Run: headless pygame with SDL's dummy video driver; simulated clock (each Clock.tick advances the game by its frame time, no real sleeping); random seed 0; keys injected as events and as key.get_pressed() state; no mouse input.
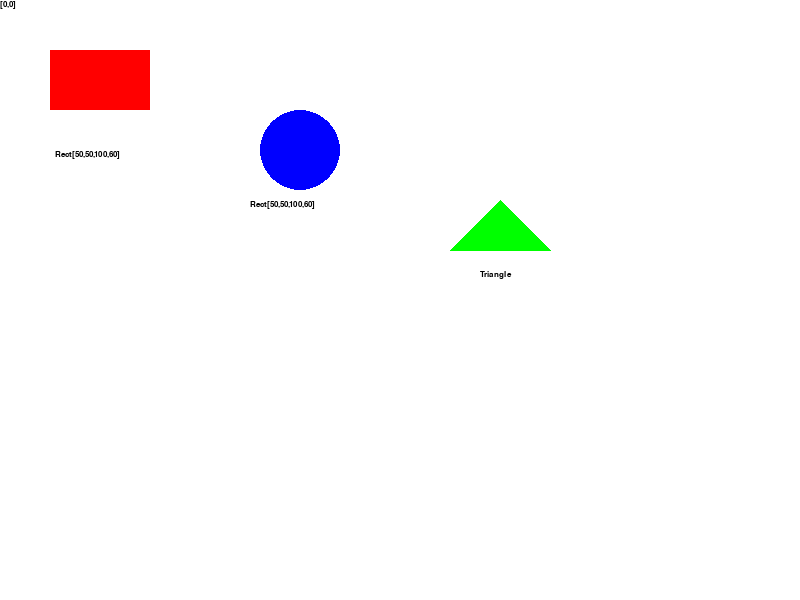
Frame 1 of 4 · flips 1–60 · no input
Frame 2 of 4 · flips 61–180 · tapped SPACE, RETURN · held RIGHT (→), D · screen unchanged from frame 1, image omitted
Frame 3 of 4 · flips 181–300 · held DOWN (↓), S · screen unchanged from frame 2, image omitted
Frame 4 of 4 · flips 301–420 · held LEFT (←), A, UP (↑), W · screen unchanged from frame 3, image omitted

The pygame program that drew these frames:

import pygame
from pygame.locals import *
import sys

pygame.init()
font = pygame.font.SysFont("Arial",12, bold=True)

WIDTH = 800
HEIGHT = 600
screen = pygame.display.set_mode((800, 600))


red = (255, 0, 0)
blue = (0, 0, 255)
green = (0, 255, 0)
white = (255, 255, 255)
black = (0, 0, 0)


rect = pygame.Rect(50, 50, 100, 60)

running = True
while running:
    for event in pygame.event.get():
        if event.type == QUIT:
            running = False

    screen.fill(white)

    pygame.draw.rect(screen, red, rect)
    pygame.draw.circle(screen, blue, (300, 150), 40)
    
    pygame.draw.polygon(screen, green, [(500, 200), (550, 250), (450, 250)])
    
    rect_text = font.render("Rect[50,50,100,60]", True, black)
    screen.blit(rect_text, (55, 150))
    
    circle_text = font.render("Circle[300, 100 n=40]", True, black)
    screen.blit(rect_text, (250, 200))
    
    triangle_text = font.render("Triangle", True, black)
    screen.blit(triangle_text, (480, 270))
    
    zero_text = font.render("[0,0]", True, black)
    screen.blit(zero_text, (0,0))


    pygame.display.flip()

pygame.quit()
sys.exit()
